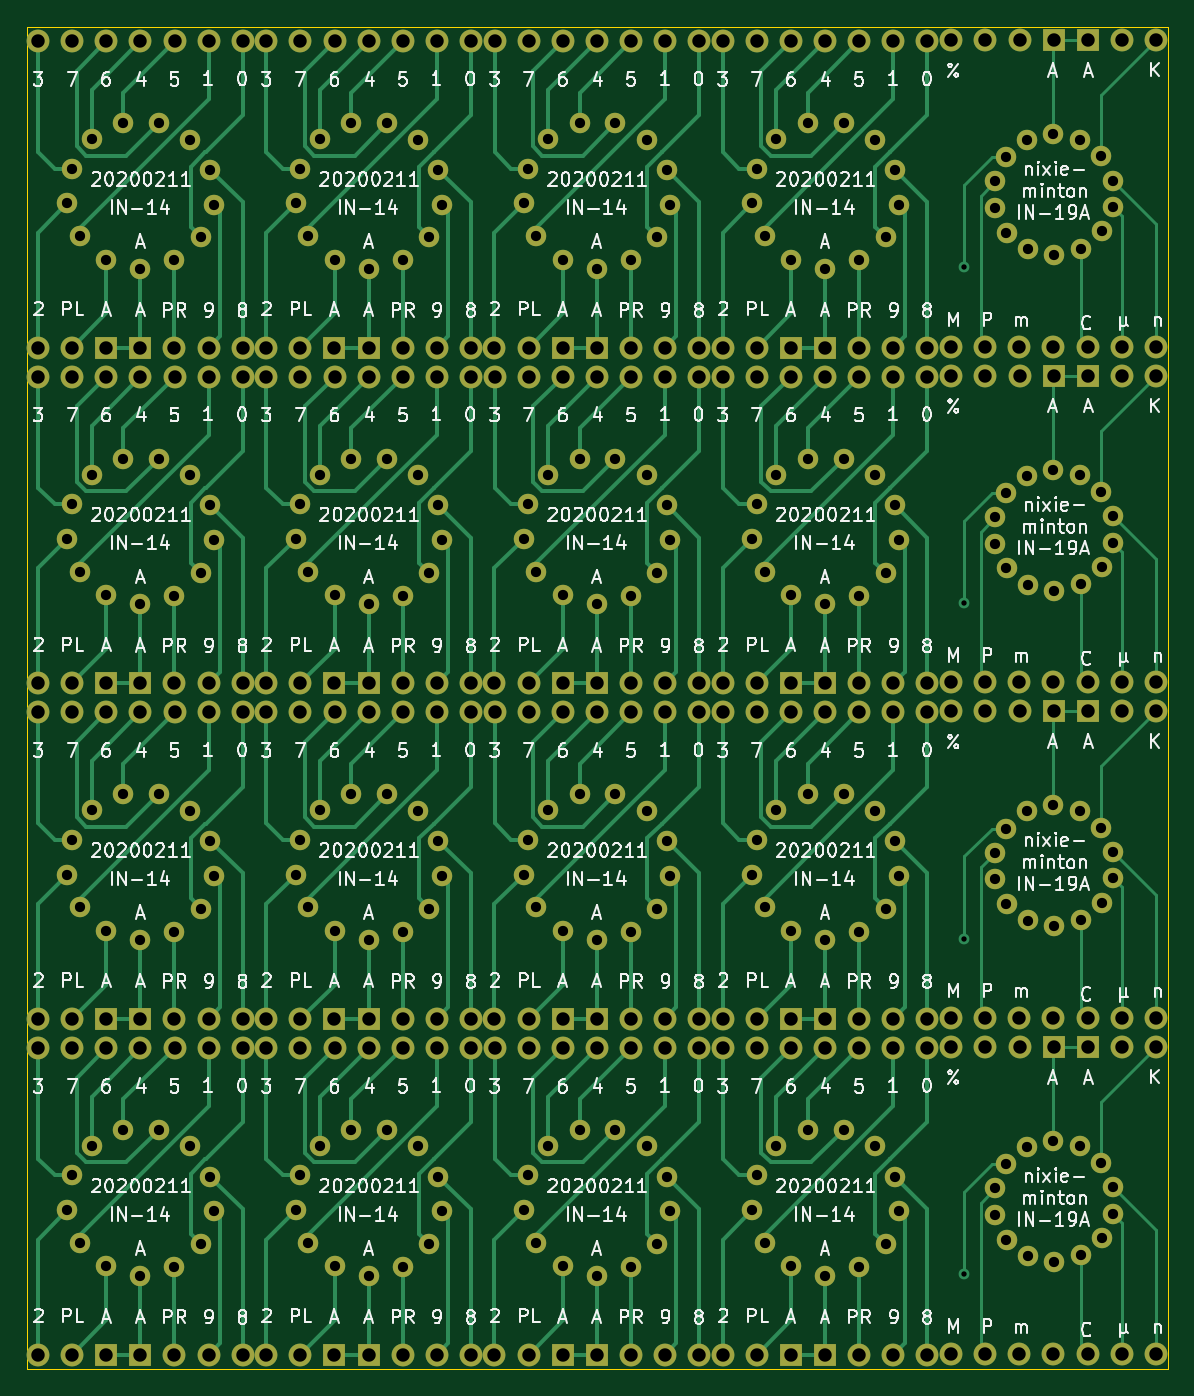
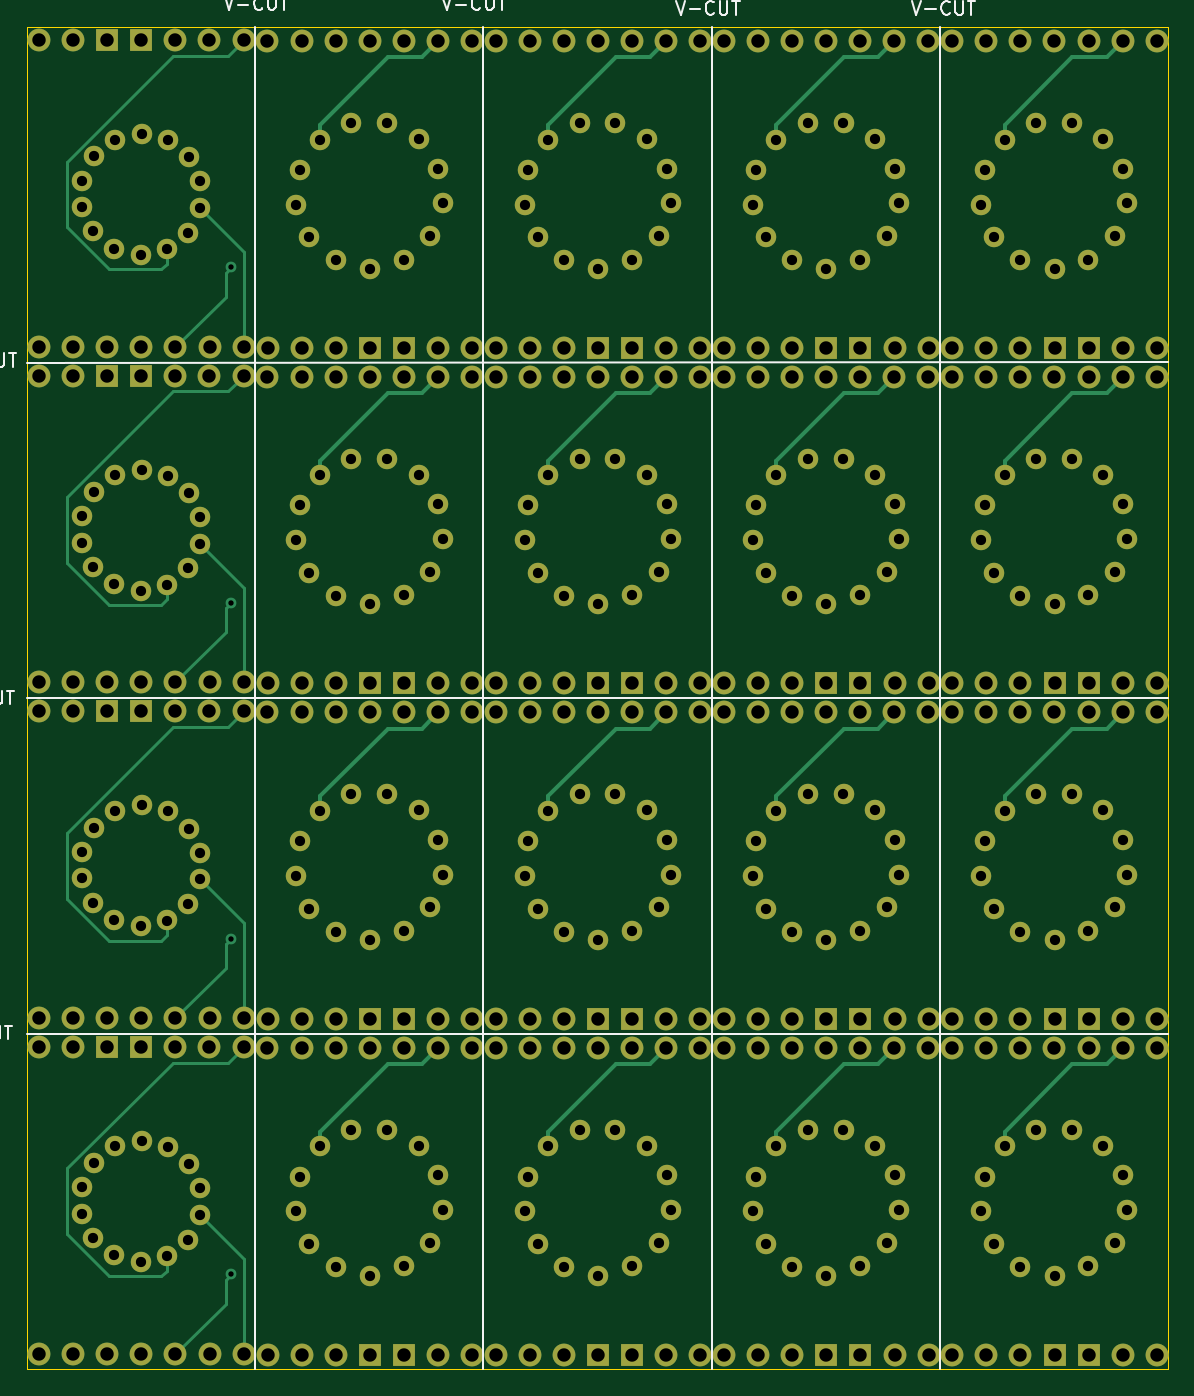
Circuit board: 10 layer files. Board 85.0 x 100.0 mm.
- bottom_copper: nixe-board-order-B_Cu.gbl (21580 bytes)
- bottom_mask: nixe-board-order-B_Mask.gbs (15174 bytes)
- paste: nixe-board-order-B_Paste.gbp (518 bytes)
- bottom_silk: nixe-board-order-B_SilkS.gbo (7195 bytes)
- outline: nixe-board-order-Edge_Cuts.gm1 (1483 bytes)
- top_copper: nixe-board-order-F_Cu.gtl (47238 bytes)
- top_mask: nixe-board-order-F_Mask.gts (15174 bytes)
- paste: nixe-board-order-F_Paste.gtp (518 bytes)
- top_silk: nixe-board-order-F_SilkS.gto (162703 bytes)
- drill: nixe-board-order-PTH.drl (8273 bytes)

=== bottom_copper: nixe-board-order-B_Cu.gbl (21580 bytes, source omitted) ===
=== bottom_mask: nixe-board-order-B_Mask.gbs (15174 bytes, source omitted) ===
=== paste: nixe-board-order-B_Paste.gbp ===
G04 #@! TF.GenerationSoftware,KiCad,Pcbnew,(5.1.9)-1*
G04 #@! TF.CreationDate,2021-02-11T13:51:56+09:00*
G04 #@! TF.ProjectId,nixe-board-order,6e697865-2d62-46f6-9172-642d6f726465,rev?*
G04 #@! TF.SameCoordinates,Original*
G04 #@! TF.FileFunction,Paste,Bot*
G04 #@! TF.FilePolarity,Positive*
%FSLAX46Y46*%
G04 Gerber Fmt 4.6, Leading zero omitted, Abs format (unit mm)*
G04 Created by KiCad (PCBNEW (5.1.9)-1) date 2021-02-11 13:51:56*
%MOMM*%
%LPD*%
G01*
G04 APERTURE LIST*
G04 APERTURE END LIST*
M02*

=== bottom_silk: nixe-board-order-B_SilkS.gbo ===
G04 #@! TF.GenerationSoftware,KiCad,Pcbnew,(5.1.9)-1*
G04 #@! TF.CreationDate,2021-02-11T13:51:56+09:00*
G04 #@! TF.ProjectId,nixe-board-order,6e697865-2d62-46f6-9172-642d6f726465,rev?*
G04 #@! TF.SameCoordinates,Original*
G04 #@! TF.FileFunction,Legend,Bot*
G04 #@! TF.FilePolarity,Positive*
%FSLAX46Y46*%
G04 Gerber Fmt 4.6, Leading zero omitted, Abs format (unit mm)*
G04 Created by KiCad (PCBNEW (5.1.9)-1) date 2021-02-11 13:51:56*
%MOMM*%
%LPD*%
G01*
G04 APERTURE LIST*
%ADD10C,0.150000*%
%ADD11C,0.120000*%
G04 APERTURE END LIST*
D10*
X40017142Y-27142380D02*
X39683809Y-28142380D01*
X39350476Y-27142380D01*
X39017142Y-27761428D02*
X38255238Y-27761428D01*
X37207619Y-28047142D02*
X37255238Y-28094761D01*
X37398095Y-28142380D01*
X37493333Y-28142380D01*
X37636190Y-28094761D01*
X37731428Y-27999523D01*
X37779047Y-27904285D01*
X37826666Y-27713809D01*
X37826666Y-27570952D01*
X37779047Y-27380476D01*
X37731428Y-27285238D01*
X37636190Y-27190000D01*
X37493333Y-27142380D01*
X37398095Y-27142380D01*
X37255238Y-27190000D01*
X37207619Y-27237619D01*
X36779047Y-27142380D02*
X36779047Y-27951904D01*
X36731428Y-28047142D01*
X36683809Y-28094761D01*
X36588571Y-28142380D01*
X36398095Y-28142380D01*
X36302857Y-28094761D01*
X36255238Y-28047142D01*
X36207619Y-27951904D01*
X36207619Y-27142380D01*
X35874285Y-27142380D02*
X35302857Y-27142380D01*
X35588571Y-28142380D02*
X35588571Y-27142380D01*
X57577142Y-27142380D02*
X57243809Y-28142380D01*
X56910476Y-27142380D01*
X56577142Y-27761428D02*
X55815238Y-27761428D01*
X54767619Y-28047142D02*
X54815238Y-28094761D01*
X54958095Y-28142380D01*
X55053333Y-28142380D01*
X55196190Y-28094761D01*
X55291428Y-27999523D01*
X55339047Y-27904285D01*
X55386666Y-27713809D01*
X55386666Y-27570952D01*
X55339047Y-27380476D01*
X55291428Y-27285238D01*
X55196190Y-27190000D01*
X55053333Y-27142380D01*
X54958095Y-27142380D01*
X54815238Y-27190000D01*
X54767619Y-27237619D01*
X54339047Y-27142380D02*
X54339047Y-27951904D01*
X54291428Y-28047142D01*
X54243809Y-28094761D01*
X54148571Y-28142380D01*
X53958095Y-28142380D01*
X53862857Y-28094761D01*
X53815238Y-28047142D01*
X53767619Y-27951904D01*
X53767619Y-27142380D01*
X53434285Y-27142380D02*
X52862857Y-27142380D01*
X53148571Y-28142380D02*
X53148571Y-27142380D01*
X74997142Y-26782380D02*
X74663809Y-27782380D01*
X74330476Y-26782380D01*
X73997142Y-27401428D02*
X73235238Y-27401428D01*
X72187619Y-27687142D02*
X72235238Y-27734761D01*
X72378095Y-27782380D01*
X72473333Y-27782380D01*
X72616190Y-27734761D01*
X72711428Y-27639523D01*
X72759047Y-27544285D01*
X72806666Y-27353809D01*
X72806666Y-27210952D01*
X72759047Y-27020476D01*
X72711428Y-26925238D01*
X72616190Y-26830000D01*
X72473333Y-26782380D01*
X72378095Y-26782380D01*
X72235238Y-26830000D01*
X72187619Y-26877619D01*
X71759047Y-26782380D02*
X71759047Y-27591904D01*
X71711428Y-27687142D01*
X71663809Y-27734761D01*
X71568571Y-27782380D01*
X71378095Y-27782380D01*
X71282857Y-27734761D01*
X71235238Y-27687142D01*
X71187619Y-27591904D01*
X71187619Y-26782380D01*
X70854285Y-26782380D02*
X70282857Y-26782380D01*
X70568571Y-27782380D02*
X70568571Y-26782380D01*
X91227142Y-26782380D02*
X90893809Y-27782380D01*
X90560476Y-26782380D01*
X90227142Y-27401428D02*
X89465238Y-27401428D01*
X88417619Y-27687142D02*
X88465238Y-27734761D01*
X88608095Y-27782380D01*
X88703333Y-27782380D01*
X88846190Y-27734761D01*
X88941428Y-27639523D01*
X88989047Y-27544285D01*
X89036666Y-27353809D01*
X89036666Y-27210952D01*
X88989047Y-27020476D01*
X88941428Y-26925238D01*
X88846190Y-26830000D01*
X88703333Y-26782380D01*
X88608095Y-26782380D01*
X88465238Y-26830000D01*
X88417619Y-26877619D01*
X87989047Y-26782380D02*
X87989047Y-27591904D01*
X87941428Y-27687142D01*
X87893809Y-27734761D01*
X87798571Y-27782380D01*
X87608095Y-27782380D01*
X87512857Y-27734761D01*
X87465238Y-27687142D01*
X87417619Y-27591904D01*
X87417619Y-26782380D01*
X87084285Y-26782380D02*
X86512857Y-26782380D01*
X86798571Y-27782380D02*
X86798571Y-26782380D01*
X111447142Y-53372380D02*
X111113809Y-54372380D01*
X110780476Y-53372380D01*
X110447142Y-53991428D02*
X109685238Y-53991428D01*
X108637619Y-54277142D02*
X108685238Y-54324761D01*
X108828095Y-54372380D01*
X108923333Y-54372380D01*
X109066190Y-54324761D01*
X109161428Y-54229523D01*
X109209047Y-54134285D01*
X109256666Y-53943809D01*
X109256666Y-53800952D01*
X109209047Y-53610476D01*
X109161428Y-53515238D01*
X109066190Y-53420000D01*
X108923333Y-53372380D01*
X108828095Y-53372380D01*
X108685238Y-53420000D01*
X108637619Y-53467619D01*
X108209047Y-53372380D02*
X108209047Y-54181904D01*
X108161428Y-54277142D01*
X108113809Y-54324761D01*
X108018571Y-54372380D01*
X107828095Y-54372380D01*
X107732857Y-54324761D01*
X107685238Y-54277142D01*
X107637619Y-54181904D01*
X107637619Y-53372380D01*
X107304285Y-53372380D02*
X106732857Y-53372380D01*
X107018571Y-54372380D02*
X107018571Y-53372380D01*
X111597142Y-78502380D02*
X111263809Y-79502380D01*
X110930476Y-78502380D01*
X110597142Y-79121428D02*
X109835238Y-79121428D01*
X108787619Y-79407142D02*
X108835238Y-79454761D01*
X108978095Y-79502380D01*
X109073333Y-79502380D01*
X109216190Y-79454761D01*
X109311428Y-79359523D01*
X109359047Y-79264285D01*
X109406666Y-79073809D01*
X109406666Y-78930952D01*
X109359047Y-78740476D01*
X109311428Y-78645238D01*
X109216190Y-78550000D01*
X109073333Y-78502380D01*
X108978095Y-78502380D01*
X108835238Y-78550000D01*
X108787619Y-78597619D01*
X108359047Y-78502380D02*
X108359047Y-79311904D01*
X108311428Y-79407142D01*
X108263809Y-79454761D01*
X108168571Y-79502380D01*
X107978095Y-79502380D01*
X107882857Y-79454761D01*
X107835238Y-79407142D01*
X107787619Y-79311904D01*
X107787619Y-78502380D01*
X107454285Y-78502380D02*
X106882857Y-78502380D01*
X107168571Y-79502380D02*
X107168571Y-78502380D01*
X111747142Y-103462380D02*
X111413809Y-104462380D01*
X111080476Y-103462380D01*
X110747142Y-104081428D02*
X109985238Y-104081428D01*
X108937619Y-104367142D02*
X108985238Y-104414761D01*
X109128095Y-104462380D01*
X109223333Y-104462380D01*
X109366190Y-104414761D01*
X109461428Y-104319523D01*
X109509047Y-104224285D01*
X109556666Y-104033809D01*
X109556666Y-103890952D01*
X109509047Y-103700476D01*
X109461428Y-103605238D01*
X109366190Y-103510000D01*
X109223333Y-103462380D01*
X109128095Y-103462380D01*
X108985238Y-103510000D01*
X108937619Y-103557619D01*
X108509047Y-103462380D02*
X108509047Y-104271904D01*
X108461428Y-104367142D01*
X108413809Y-104414761D01*
X108318571Y-104462380D01*
X108128095Y-104462380D01*
X108032857Y-104414761D01*
X107985238Y-104367142D01*
X107937619Y-104271904D01*
X107937619Y-103462380D01*
X107604285Y-103462380D02*
X107032857Y-103462380D01*
X107318571Y-104462380D02*
X107318571Y-103462380D01*
D11*
X20940000Y-104050000D02*
X105930000Y-104050000D01*
X20940000Y-79050000D02*
X105940000Y-79050000D01*
X20940000Y-54050000D02*
X105940000Y-54060000D01*
X88940000Y-129050000D02*
X88940000Y-29050000D01*
X71940000Y-29050000D02*
X71940000Y-129050000D01*
X54940000Y-129050000D02*
X54940000Y-29050000D01*
X37940000Y-29050000D02*
X37940000Y-129050000D01*
M02*

=== outline: nixe-board-order-Edge_Cuts.gm1 ===
G04 #@! TF.GenerationSoftware,KiCad,Pcbnew,(5.1.9)-1*
G04 #@! TF.CreationDate,2021-02-11T13:51:57+09:00*
G04 #@! TF.ProjectId,nixe-board-order,6e697865-2d62-46f6-9172-642d6f726465,rev?*
G04 #@! TF.SameCoordinates,Original*
G04 #@! TF.FileFunction,Profile,NP*
%FSLAX46Y46*%
G04 Gerber Fmt 4.6, Leading zero omitted, Abs format (unit mm)*
G04 Created by KiCad (PCBNEW (5.1.9)-1) date 2021-02-11 13:51:57*
%MOMM*%
%LPD*%
G01*
G04 APERTURE LIST*
G04 #@! TA.AperFunction,Profile*
%ADD10C,0.050000*%
G04 #@! TD*
G04 APERTURE END LIST*
D10*
X105940000Y-129050000D02*
X105940000Y-104050000D01*
X105940000Y-104050000D02*
X105940000Y-79050000D01*
X105940000Y-79050000D02*
X105940000Y-54050000D01*
X105940000Y-129050000D02*
X88940000Y-129050000D01*
X20940000Y-104050000D02*
X20940000Y-129050000D01*
X20940000Y-79050000D02*
X20940000Y-104050000D01*
X20940000Y-54050000D02*
X20940000Y-79050000D01*
X37940000Y-129050000D02*
X54940000Y-129050000D01*
X54940000Y-129050000D02*
X71940000Y-129050000D01*
X71940000Y-129050000D02*
X88940000Y-129050000D01*
X20940000Y-129050000D02*
X37940000Y-129050000D01*
X88940000Y-29050000D02*
X71940000Y-29050000D01*
X71940000Y-29050000D02*
X54940000Y-29050000D01*
X54940000Y-29050000D02*
X37940000Y-29050000D01*
X20940000Y-29050000D02*
X20940000Y-54050000D01*
X37940000Y-29050000D02*
X20940000Y-29050000D01*
X105940000Y-29050000D02*
X88940000Y-29050000D01*
X105940000Y-54050000D02*
X105940000Y-29050000D01*
M02*

=== top_copper: nixe-board-order-F_Cu.gtl (47238 bytes, source omitted) ===
=== top_mask: nixe-board-order-F_Mask.gts (15174 bytes, source omitted) ===
=== paste: nixe-board-order-F_Paste.gtp ===
G04 #@! TF.GenerationSoftware,KiCad,Pcbnew,(5.1.9)-1*
G04 #@! TF.CreationDate,2021-02-11T13:51:56+09:00*
G04 #@! TF.ProjectId,nixe-board-order,6e697865-2d62-46f6-9172-642d6f726465,rev?*
G04 #@! TF.SameCoordinates,Original*
G04 #@! TF.FileFunction,Paste,Top*
G04 #@! TF.FilePolarity,Positive*
%FSLAX46Y46*%
G04 Gerber Fmt 4.6, Leading zero omitted, Abs format (unit mm)*
G04 Created by KiCad (PCBNEW (5.1.9)-1) date 2021-02-11 13:51:56*
%MOMM*%
%LPD*%
G01*
G04 APERTURE LIST*
G04 APERTURE END LIST*
M02*

=== top_silk: nixe-board-order-F_SilkS.gto (162703 bytes, source omitted) ===
=== drill: nixe-board-order-PTH.drl (8273 bytes, source omitted) ===
